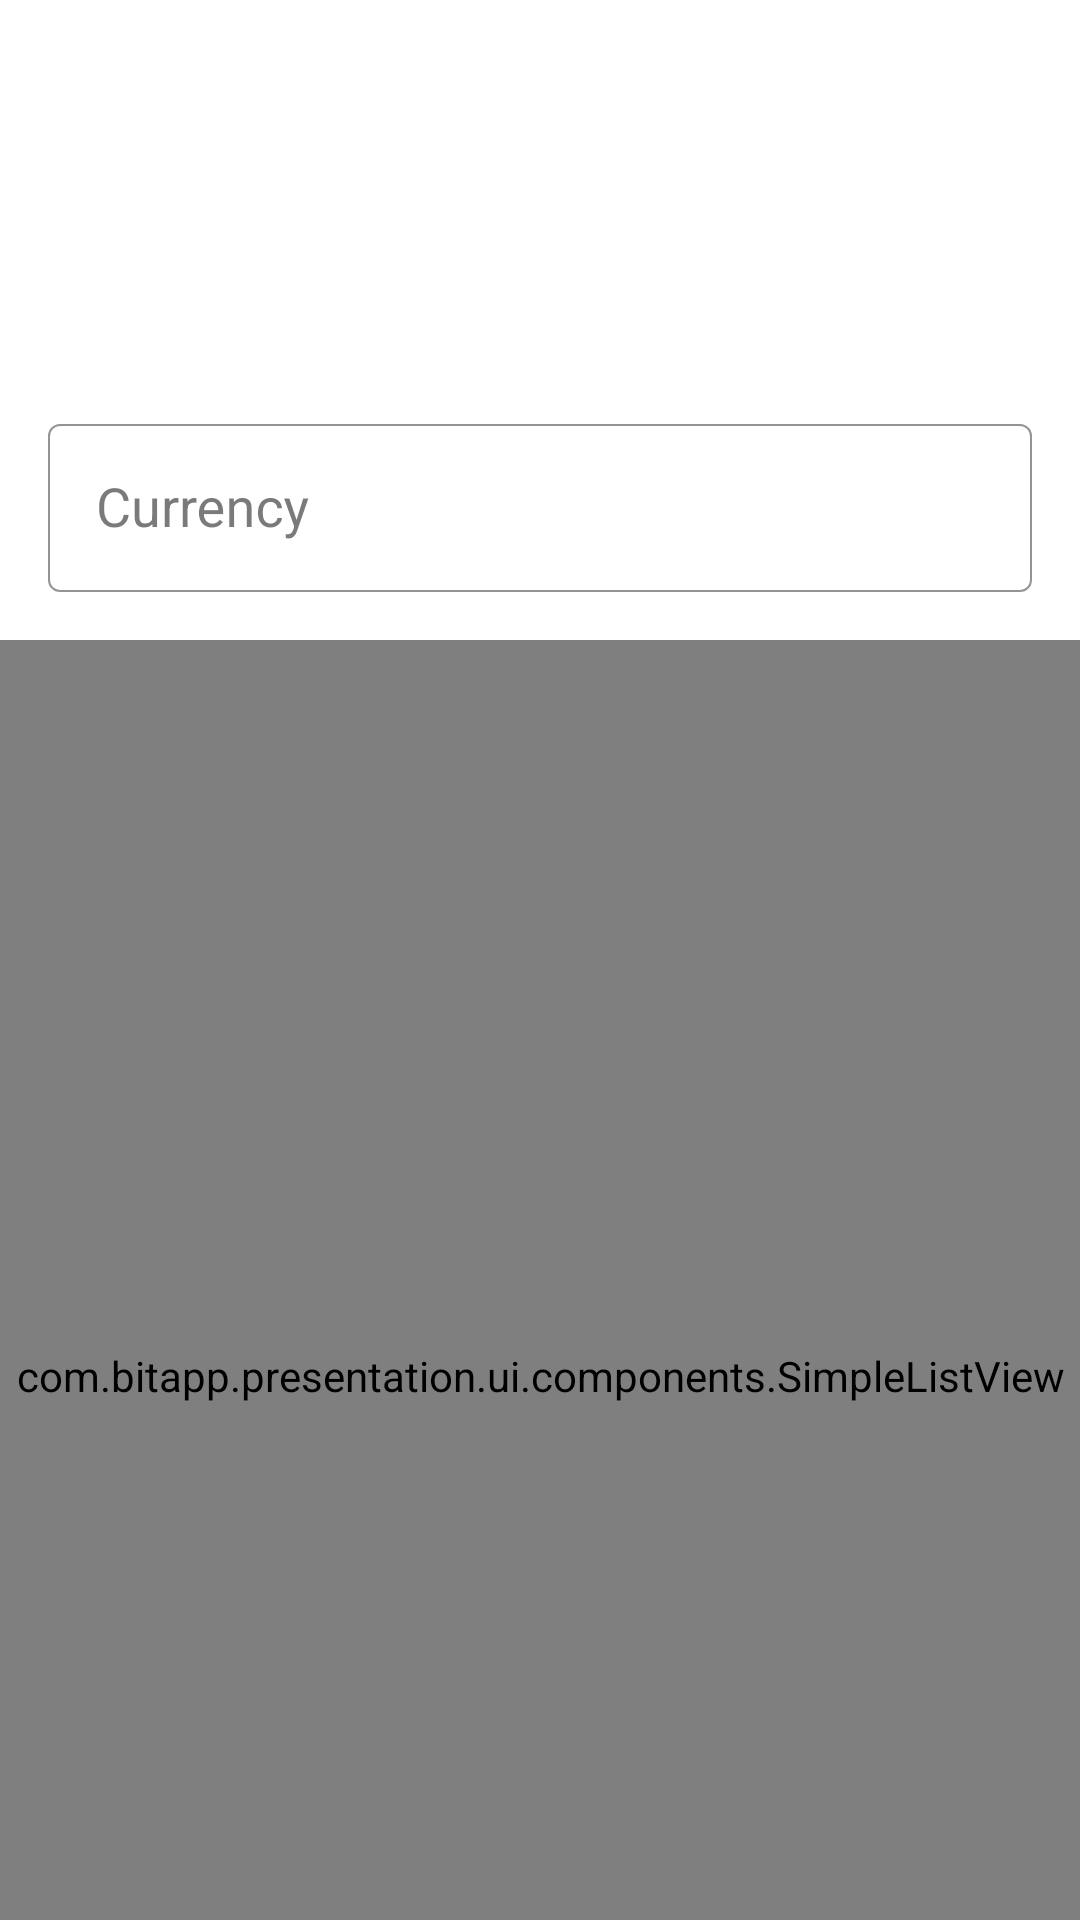

Layout XML and referenced resources for this Android screen:
<!-- AndroidManifest.xml: application theme AppTheme -->
<!-- res/layout/fragment_bit_list.xml -->
<?xml version="1.0" encoding="utf-8"?>
<androidx.coordinatorlayout.widget.CoordinatorLayout xmlns:android="http://schemas.android.com/apk/res/android"
    xmlns:app="http://schemas.android.com/apk/res-auto"
    android:layout_width="match_parent"
    android:layout_height="match_parent"
    android:orientation="vertical">

    <com.google.android.material.appbar.AppBarLayout
        android:layout_width="match_parent"
        android:layout_height="wrap_content"
        android:background="@android:color/white"
        app:contentInsetEnd="0dp"
        app:contentInsetStart="0dp">

        <com.google.android.material.appbar.CollapsingToolbarLayout
            android:id="@+id/collapsingToolbarLayout"
            android:layout_width="match_parent"
            android:layout_height="match_parent"
            app:collapsedTitleTextAppearance="@style/TitleCollapsedTheme"
            app:contentScrim="@android:color/white"
            app:expandedTitleTextAppearance="@style/TitleTheme"
            app:layout_scrollFlags="scroll|exitUntilCollapsed">

            <View
                android:layout_width="match_parent"
                android:layout_height="120dp"
                app:layout_collapseMode="parallax" />

            <androidx.appcompat.widget.Toolbar
                android:id="@+id/toolbarChild"
                android:layout_width="match_parent"
                android:layout_height="?attr/actionBarSize"
                app:layout_collapseMode="pin"
                app:layout_scrollFlags="scroll|exitUntilCollapsed"
                app:popupTheme="@style/ThemeOverlay.AppCompat.Light" />

        </com.google.android.material.appbar.CollapsingToolbarLayout>

        <com.google.android.material.textfield.TextInputLayout
            android:id="@+id/tilCurrency"
            android:layout_width="match_parent"
            android:layout_height="wrap_content"
            android:background="@android:color/white"
            android:gravity="center">

            <com.google.android.material.textfield.TextInputEditText
                android:id="@+id/tieCurrency"
                style="@style/SpinnerInputEditTextStyle"
                android:hint="@string/currency" />
        </com.google.android.material.textfield.TextInputLayout>
    </com.google.android.material.appbar.AppBarLayout>

    <com.bitapp.presentation.ui.components.SimpleListView
        android:id="@+id/mSimpleListView"
        android:layout_width="match_parent"
        android:layout_height="match_parent"
        android:scrollbars="vertical"
        app:layout_behavior="@string/appbar_scrolling_view_behavior" />
</androidx.coordinatorlayout.widget.CoordinatorLayout>
<!-- resources referenced by this layout -->
<resources>
  <string name="currency">Currency</string>
  <style name="SpinnerInputEditTextStyle" parent="@style/Widget.AppCompat.EditText">
          <item name="android:layout_width">match_parent</item>
          <item name="android:layout_height">56dp</item>
          <item name="android:drawableEnd">@drawable/ic_chev_down</item>
          <item name="android:clickable">true</item>
          <item name="android:inputType">none</item>
          <item name="android:focusable">false</item>
          <item name="android:focusableInTouchMode">true</item>
          <item name="android:cursorVisible">false</item>
      </style>
  <style name="TitleCollapsedTheme" parent="TitleTheme">
          <item name="android:textSize">16sp</item>
      </style>
  <style name="TitleTheme">
          <item name="android:textColor">@color/colorPrimaryDark</item>
          <item name="android:textSize">32sp</item>
      </style>
  <style name="AppTheme" parent="Theme.MaterialComponents.Light.NoActionBar">
          <item name="colorPrimary">@color/colorPrimary</item>
          <item name="colorPrimaryDark">@color/colorPrimaryDark</item>
          <item name="colorOnPrimary">@color/colorSecondaryText</item>
          <item name="colorOnSurface">@color/colorPrimaryText</item>
          <item name="colorAccent">@color/colorAccent</item>
          <item name="colorSurface">@color/colorDivider</item>
          <item name="colorSecondary">@android:color/holo_red_dark</item>
  
          <item name="android:textColor">@color/colorPrimaryText</item>
          <item name="textInputStyle">@style/TextInputStyle</item>
      </style>
  <color name="colorPrimaryDark">#388E3C</color>
  <color name="colorPrimary">#4CAF50</color>
  <color name="colorSecondaryText">#757575</color>
  <color name="colorPrimaryText">#212121</color>
  <color name="colorAccent">#FF5722</color>
  <color name="colorDivider">#BDBDBD</color>
  <style name="TextInputStyle" parent="@style/Widget.MaterialComponents.TextInputLayout.OutlinedBox.Dense">
          <item name="android:padding">@dimen/margin_normal</item>
          <item name="boxStrokeColor">?colorSurface</item>
          <item name="boxStrokeWidth">0.5dp</item>
          <item name="boxBackgroundColor">@android:color/white</item>
          <item name="android:layout_width">match_parent</item>
          <item name="android:layout_height">wrap_content</item>
      </style>
  <dimen name="margin_normal">16dp</dimen>
</resources>
